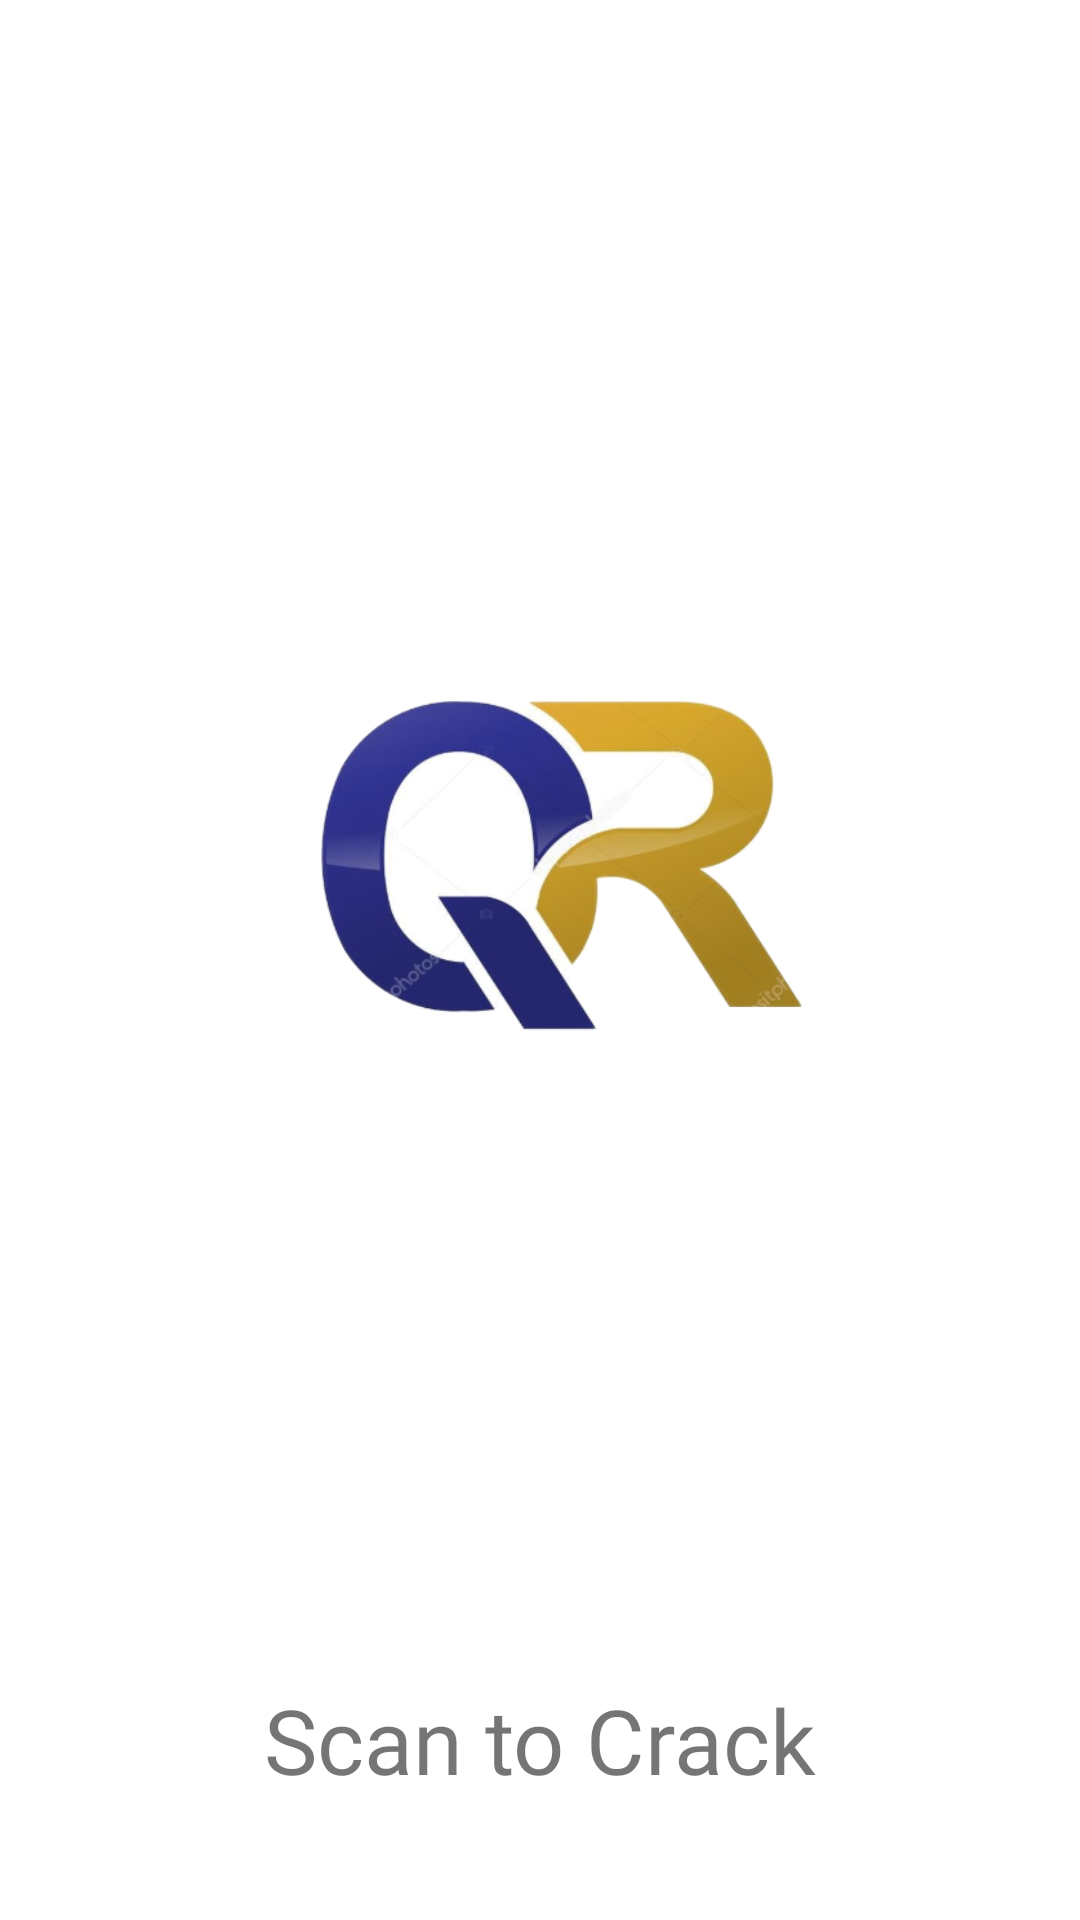

Here is an Android app screen rendered from its layout file. Give the layout XML and the strings, colors and styles it references.
<!-- AndroidManifest.xml: application theme AppTheme -->
<!-- res/layout/activity_main.xml -->
<?xml version="1.0" encoding="utf-8"?>
<androidx.constraintlayout.widget.ConstraintLayout xmlns:android="http://schemas.android.com/apk/res/android"
    xmlns:app="http://schemas.android.com/apk/res-auto"
    xmlns:tools="http://schemas.android.com/tools"
    android:id="@+id/linearLayout"
    android:layout_width="match_parent"
    android:layout_height="match_parent"
    android:layout_gravity="center"
    android:background="#FFFFFF"
    tools:context=".MainActivity">

    <ImageView
        android:id="@+id/image"
        android:layout_width="289dp"
        android:layout_height="258dp"
        android:layout_marginStart="10dp"
        android:layout_marginEnd="10dp"
        android:layout_marginBottom="32dp"
        android:contentDescription="@string/todo"
        android:src="@drawable/qrc"
        android:background="@android:color/transparent"
        app:layout_constraintBottom_toBottomOf="parent"
        app:layout_constraintEnd_toEndOf="parent"
        app:layout_constraintStart_toStartOf="parent"
        app:layout_constraintTop_toTopOf="parent"
        app:layout_constraintVertical_bias="0.464">

    </ImageView>

    <TextView
        android:id="@+id/textView"
        android:layout_width="0dp"
        android:layout_height="41dp"
        android:fontFamily="@font/berkshire_swash"
        android:text="@string/scan_to_crack"
        android:textAlignment="center"
        android:textSize="30sp"
        app:layout_constraintBottom_toBottomOf="parent"
        app:layout_constraintEnd_toEndOf="parent"
        app:layout_constraintHorizontal_bias="1.0"
        app:layout_constraintStart_toStartOf="parent"
        app:layout_constraintTop_toBottomOf="@+id/image"
        app:layout_constraintVertical_bias="0.779" />
</androidx.constraintlayout.widget.ConstraintLayout>
<!-- resources referenced by this layout -->
<resources>
  <!-- drawable qrc: png bitmap (drawable, 93449 bytes) -->
  <string name="scan_to_crack">Scan to Crack</string>
  <string name="todo">TODO</string>
  <style name="AppTheme" parent="Theme.AppCompat.Light.NoActionBar">
          
          <item name="colorPrimary">#DDECFA</item>
          <item name="colorPrimaryDark">#DCDCDC</item>
          <item name="colorAccent">@color/colorAccent</item>
      </style>
  <!-- not gathered from this repository: default colours our renderer supplied (Android Studio template values) -->
  <color name="colorAccent">#FF03DAC5</color>
</resources>
